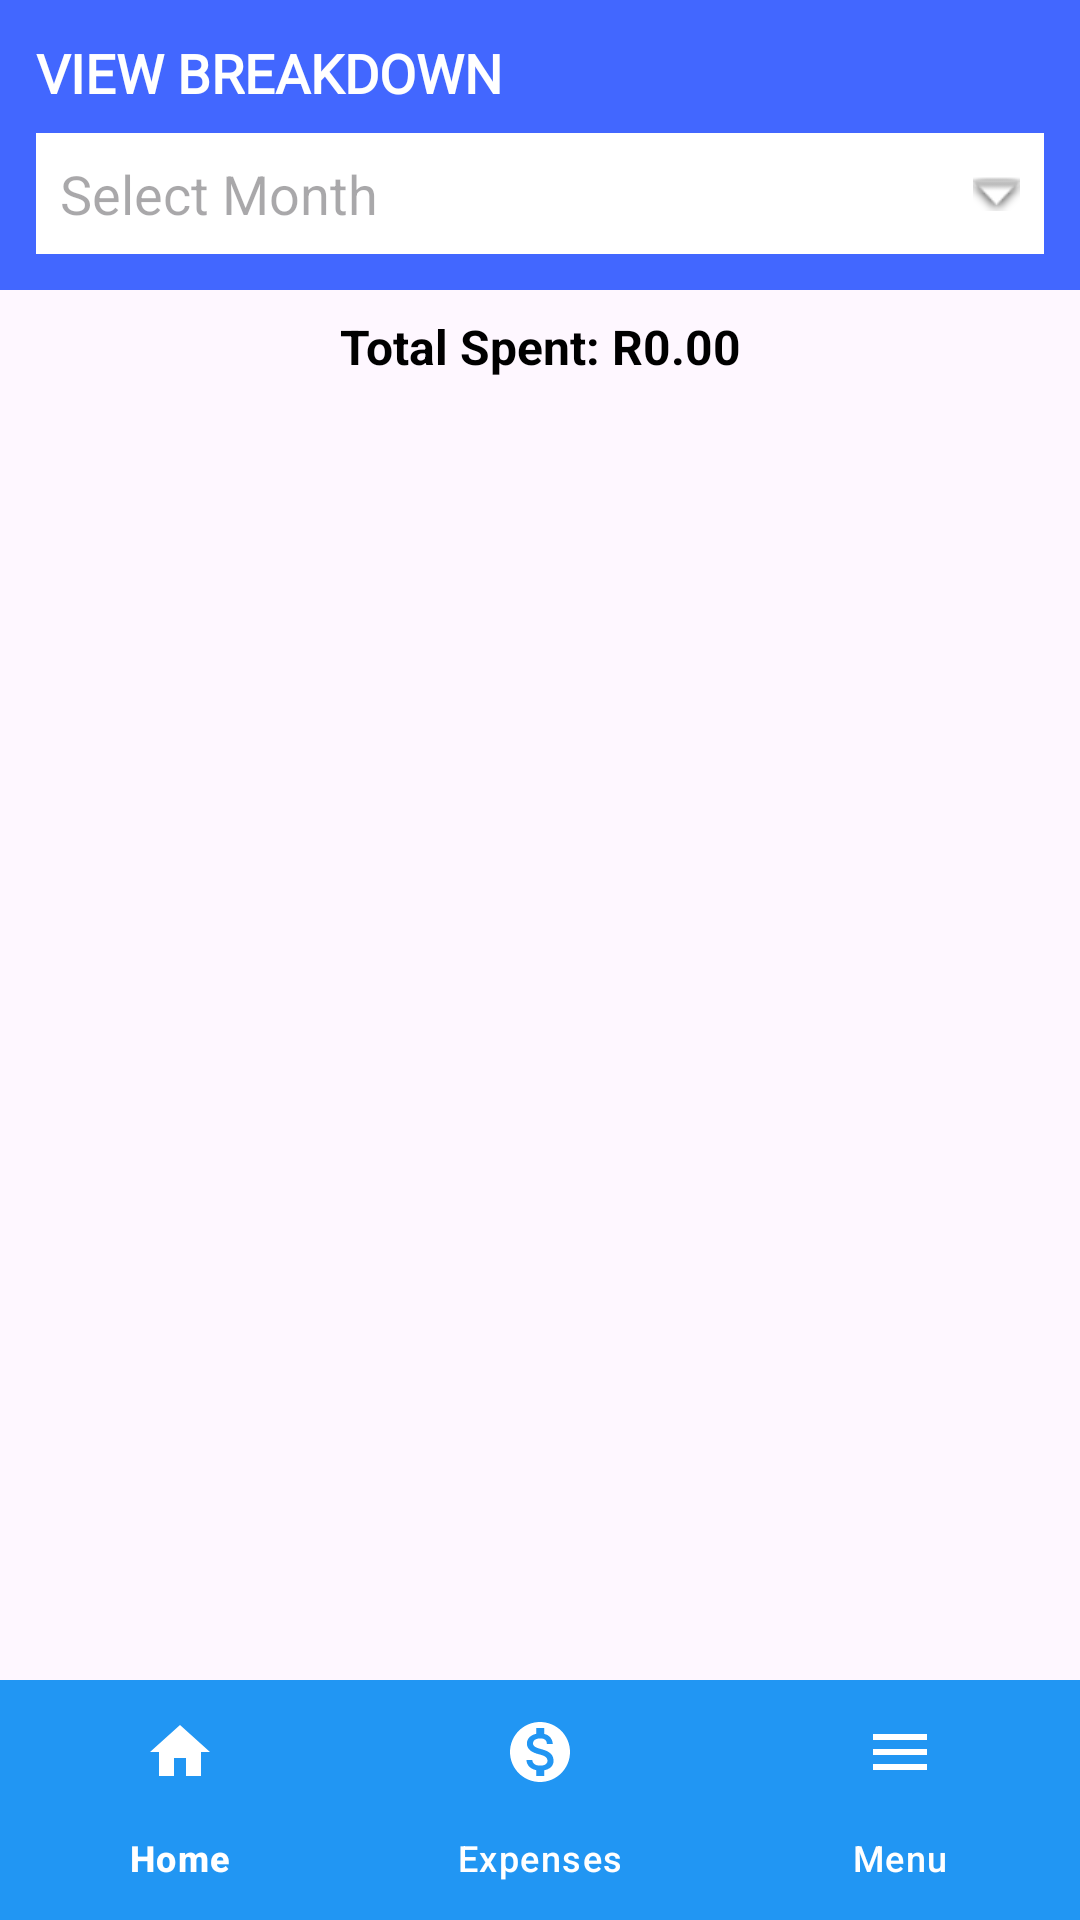

Write the Android layout XML for this screen, with the resource values it uses.
<!-- AndroidManifest.xml: application theme Theme.ScrapingBy -->
<!-- res/layout/activity_view_breakdown.xml -->
<?xml version="1.0" encoding="utf-8"?>
<androidx.constraintlayout.widget.ConstraintLayout
    xmlns:android="http://schemas.android.com/apk/res/android"
    xmlns:app="http://schemas.android.com/apk/res-auto"
    xmlns:tools="http://schemas.android.com/tools"
    android:id="@+id/main"
    android:layout_width="match_parent"
    android:layout_height="match_parent"
    tools:context=".ViewBreakdown">

    
    <LinearLayout
        android:id="@+id/topBar"
        android:layout_width="0dp"
        android:layout_height="wrap_content"
        android:background="#4267FF"
        android:orientation="vertical"
        android:padding="12dp"
        app:layout_constraintTop_toTopOf="parent"
        app:layout_constraintStart_toStartOf="parent"
        app:layout_constraintEnd_toEndOf="parent">

        <TextView
            android:layout_width="wrap_content"
            android:layout_height="wrap_content"
            android:text="VIEW BREAKDOWN"
            android:textColor="#FFFFFF"
            android:textStyle="bold"
            android:textSize="18sp"
            android:fontFamily="@font/alata"/>

        <AutoCompleteTextView
            android:id="@+id/dropdownMonthSelector"
            android:layout_width="match_parent"
            android:layout_height="wrap_content"
            android:layout_marginTop="8dp"
            android:hint="Select Month"
            android:background="@android:color/white"
            android:padding="8dp"
            android:drawableEnd="@android:drawable/arrow_down_float"/>
    </LinearLayout>

    <TextView
        android:id="@+id/textMonthlyTotal"
        android:layout_width="wrap_content"
        android:layout_height="wrap_content"
        android:text="Total Spent: R0.00"
        android:textStyle="bold"
        android:textSize="16sp"
        android:textColor="#000"
        app:layout_constraintTop_toBottomOf="@+id/topBar"
        app:layout_constraintStart_toStartOf="parent"
        app:layout_constraintEnd_toEndOf="parent"
        android:layout_marginTop="8dp"
        android:layout_marginBottom="4dp"/>
    
    <androidx.recyclerview.widget.RecyclerView
        android:id="@+id/recyclerExpenses"
        android:layout_width="0dp"
        android:layout_height="0dp"
        android:padding="16dp"
        app:layoutManager="androidx.recyclerview.widget.LinearLayoutManager"
        app:layout_constraintBottom_toTopOf="@+id/bottomNavBar"
        app:layout_constraintEnd_toEndOf="parent"
        app:layout_constraintStart_toStartOf="parent"
        app:layout_constraintTop_toBottomOf="@+id/textMonthlyTotal" />

    
    <com.google.android.material.bottomnavigation.BottomNavigationView
        android:id="@+id/bottomNavBar"
        android:layout_width="match_parent"
        android:layout_height="wrap_content"
        android:background="#2196F3"
        app:layout_constraintBottom_toBottomOf="parent"
        app:menu="@menu/navigation_bar"
        app:itemTextColor="@color/navigation_bar"
        app:itemIconTint="@color/navigation_bar"/>
</androidx.constraintlayout.widget.ConstraintLayout>
<!-- resources referenced by this layout -->
<resources>
  <style name="Theme.ScrapingBy" parent="Base.Theme.ScrapingBy" />
  <style name="Base.Theme.ScrapingBy" parent="Theme.Material3.DayNight.NoActionBar">
          
          
      </style>
</resources>
